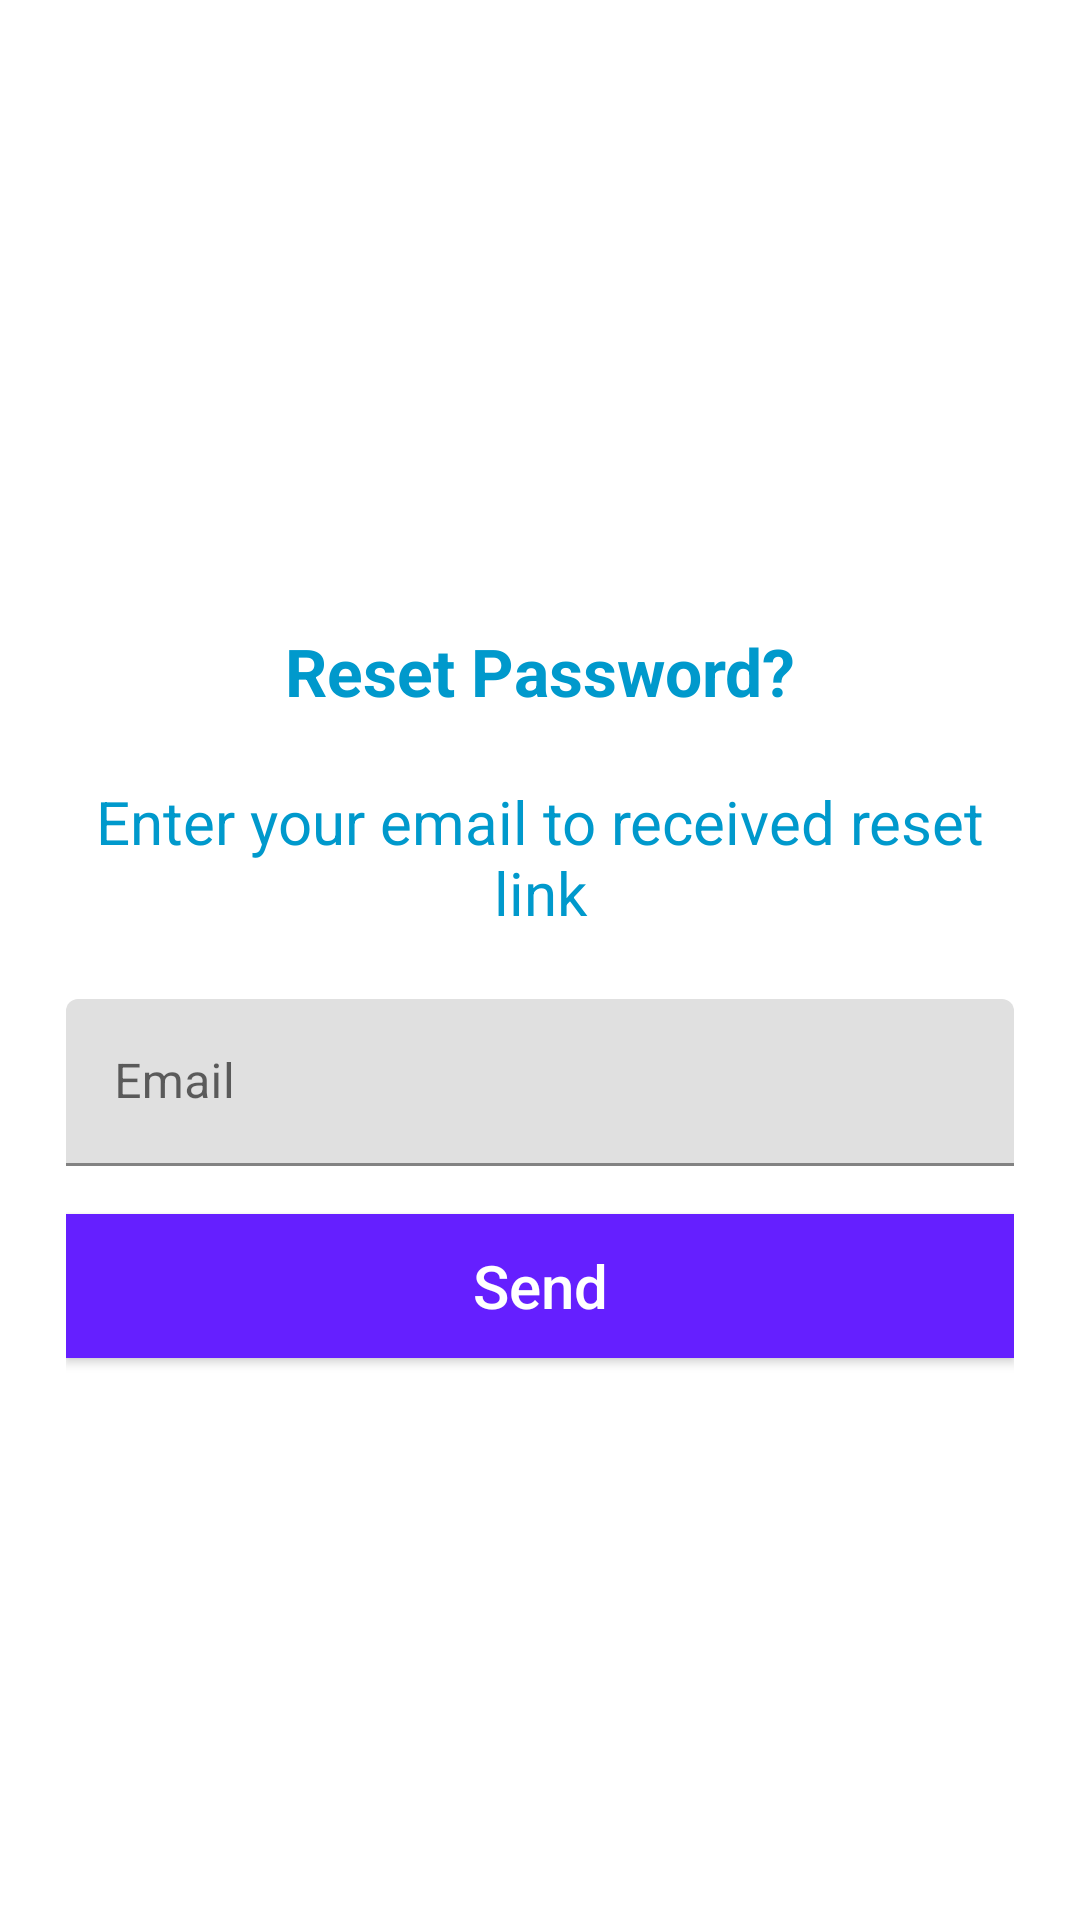

Reconstruct the res/layout file that produces this screen, plus the resources it refers to.
<!-- AndroidManifest.xml: application theme Theme.MyOmoshiroi -->
<!-- res/layout/activity_forgot_password.xml -->
<?xml version="1.0" encoding="utf-8"?>
<LinearLayout xmlns:android="http://schemas.android.com/apk/res/android"
    xmlns:app="http://schemas.android.com/apk/res-auto"
    xmlns:tools="http://schemas.android.com/tools"
    android:layout_width="match_parent"
    android:layout_height="match_parent"
    android:gravity="center"
    android:orientation="vertical"
    android:padding="22dp"
    tools:context=".ForgotPasswordActivity">

    <ImageView
        android:layout_width="match_parent"
        android:layout_height="wrap_content"
        android:background="@drawable/rounded1"
        android:layout_marginBottom="22dp"
        app:srcCompat="@drawable/banner_omoshiroi" />

    <TextView
        android:id="@+id/login_title"
        android:layout_width="match_parent"
        android:layout_height="wrap_content"
        android:text="Reset Password?"
        android:textAlignment="center"
        android:layout_marginBottom="22dp"
        android:textColor="@android:color/holo_blue_dark"
        android:textSize="22sp"
        android:textStyle="bold" />

    <TextView
        android:layout_width="match_parent"
        android:layout_height="wrap_content"
        android:text="Enter your email to received reset link"
        android:textAlignment="center"
        android:layout_marginBottom="22dp"
        android:textColor="@android:color/holo_blue_dark"
        android:textSize="20sp" />



    <com.google.android.material.textfield.TextInputLayout
        android:layout_width="match_parent"
        android:layout_height="wrap_content">

        <EditText
            android:id="@+id/edit_txt_resetEmail"
            android:layout_width="match_parent"
            android:layout_height="wrap_content"
            android:hint="Email"
            android:inputType="textWebEmailAddress" />

    </com.google.android.material.textfield.TextInputLayout>

    <Button
        android:id="@+id/button_resetPassword"
        android:layout_width="fill_parent"
        android:layout_height="wrap_content"
        android:layout_marginTop="16dp"
        android:background="#651FFF"
        android:text="Send"
        android:textAllCaps="false"
        android:textColor="#fff"
        android:textSize="20sp" />
    <ProgressBar
        android:id="@+id/resetPassword_progress"
        android:layout_width="wrap_content"
        android:visibility="gone"
        android:layout_height="wrap_content"
        android:layout_gravity="center"/>

</LinearLayout>
<!-- resources referenced by this layout -->
<resources>
  <!-- drawable rounded1 (drawable) -->
  <?xml version="1.0" encoding="utf-8"?>
  <shape xmlns:android="http://schemas.android.com/apk/res/android">
      <corners android:radius="44dp" />
      <solid android:color="#FFD659" />
  </shape>
  <style name="Theme.MyOmoshiroi" parent="Theme.MaterialComponents.DayNight.DarkActionBar">
          
          <item name="colorPrimary">@color/purple_500</item>
          <item name="colorPrimaryVariant">@color/purple_700</item>
          <item name="colorOnPrimary">@color/white</item>
          
          <item name="colorSecondary">@color/teal_200</item>
          <item name="colorSecondaryVariant">@color/teal_700</item>
          <item name="colorOnSecondary">@color/black</item>
          
          <item name="android:statusBarColor" tools:targetApi="l">?attr/colorPrimaryVariant</item>
          
      </style>
  <color name="purple_500">#FF6200EE</color>
  <color name="purple_700">#FF3700B3</color>
  <color name="white">#FFFFFFFF</color>
  <color name="teal_200">#FF03DAC5</color>
  <color name="teal_700">#FF018786</color>
  <color name="black">#FF000000</color>
</resources>
